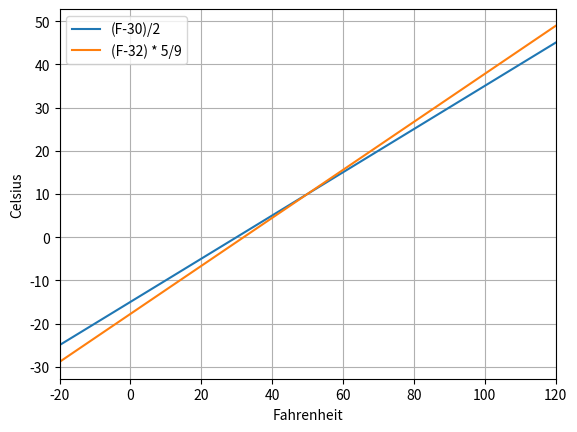

The matplotlib source for this figure:
import matplotlib.pyplot as plt
import numpy as np

n = 100
x = np.linspace(-20, 120, n + 1)

y1 = (x - 30) / 2  # approximation
y2 = (x - 32) * 5/9  # more accurate

plt.plot(x, y1, x, y2)
plt.xlabel("Fahrenheit")
plt.ylabel("Celsius")
plt.xlim(-20, 120)
plt.legend(["(F-30)/2", "(F-32) * 5/9"])
plt.grid()
plt.show()
